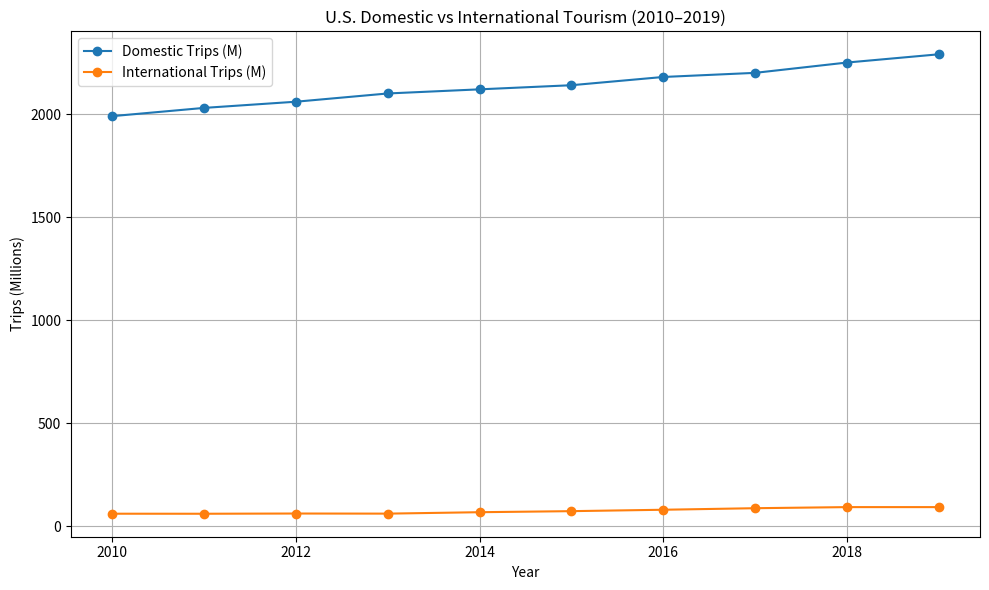

Write Python code to recreate this figure.
import pandas as pd
import matplotlib.pyplot as plt
from scipy.stats import pearsonr

# Sample U.S. tourism data (millions) for years 2010–2020
# Domestic trips (in billions), International outbound trips (in millions)
data = {
    "Year": list(range(2010, 2021)),
    "Domestic_Tourism_Billion_Trips": [1.99, 2.03, 2.06, 2.10, 2.12, 2.14, 2.18, 2.20, 2.25, 2.29, 1.40],  # 2020 is pandemic dip
    "International_Trips_Million": [61.0, 60.8, 61.9, 61.4, 68.3, 73.4, 80.2, 87.7, 93.0, 93.0, 60.5]  # also dip in 2020
}

df = pd.DataFrame(data)

# Convert Domestic trips to millions to match units
df["Domestic_Trips_Million"] = df["Domestic_Tourism_Billion_Trips"] * 1000

# Exclude the 2020 pandemic year
df_no_2020 = df[df["Year"] != 2020]

# Recalculate correlation without 2020
correlation_no_2020, p_value_no_2020 = pearsonr(
    df_no_2020["Domestic_Trips_Million"],
    df_no_2020["International_Trips_Million"]
)

# Plotting without 2020
plt.figure(figsize=(10, 6))
plt.plot(df_no_2020["Year"], df_no_2020["Domestic_Trips_Million"], marker='o', label="Domestic Trips (M)")
plt.plot(df_no_2020["Year"], df_no_2020["International_Trips_Million"], marker='o', label="International Trips (M)")
plt.title("U.S. Domestic vs International Tourism (2010–2019)")
plt.xlabel("Year")
plt.ylabel("Trips (Millions)")
plt.legend()
plt.grid(True)
plt.tight_layout()
plt.show()

correlation_no_2020, p_value_no_2020
